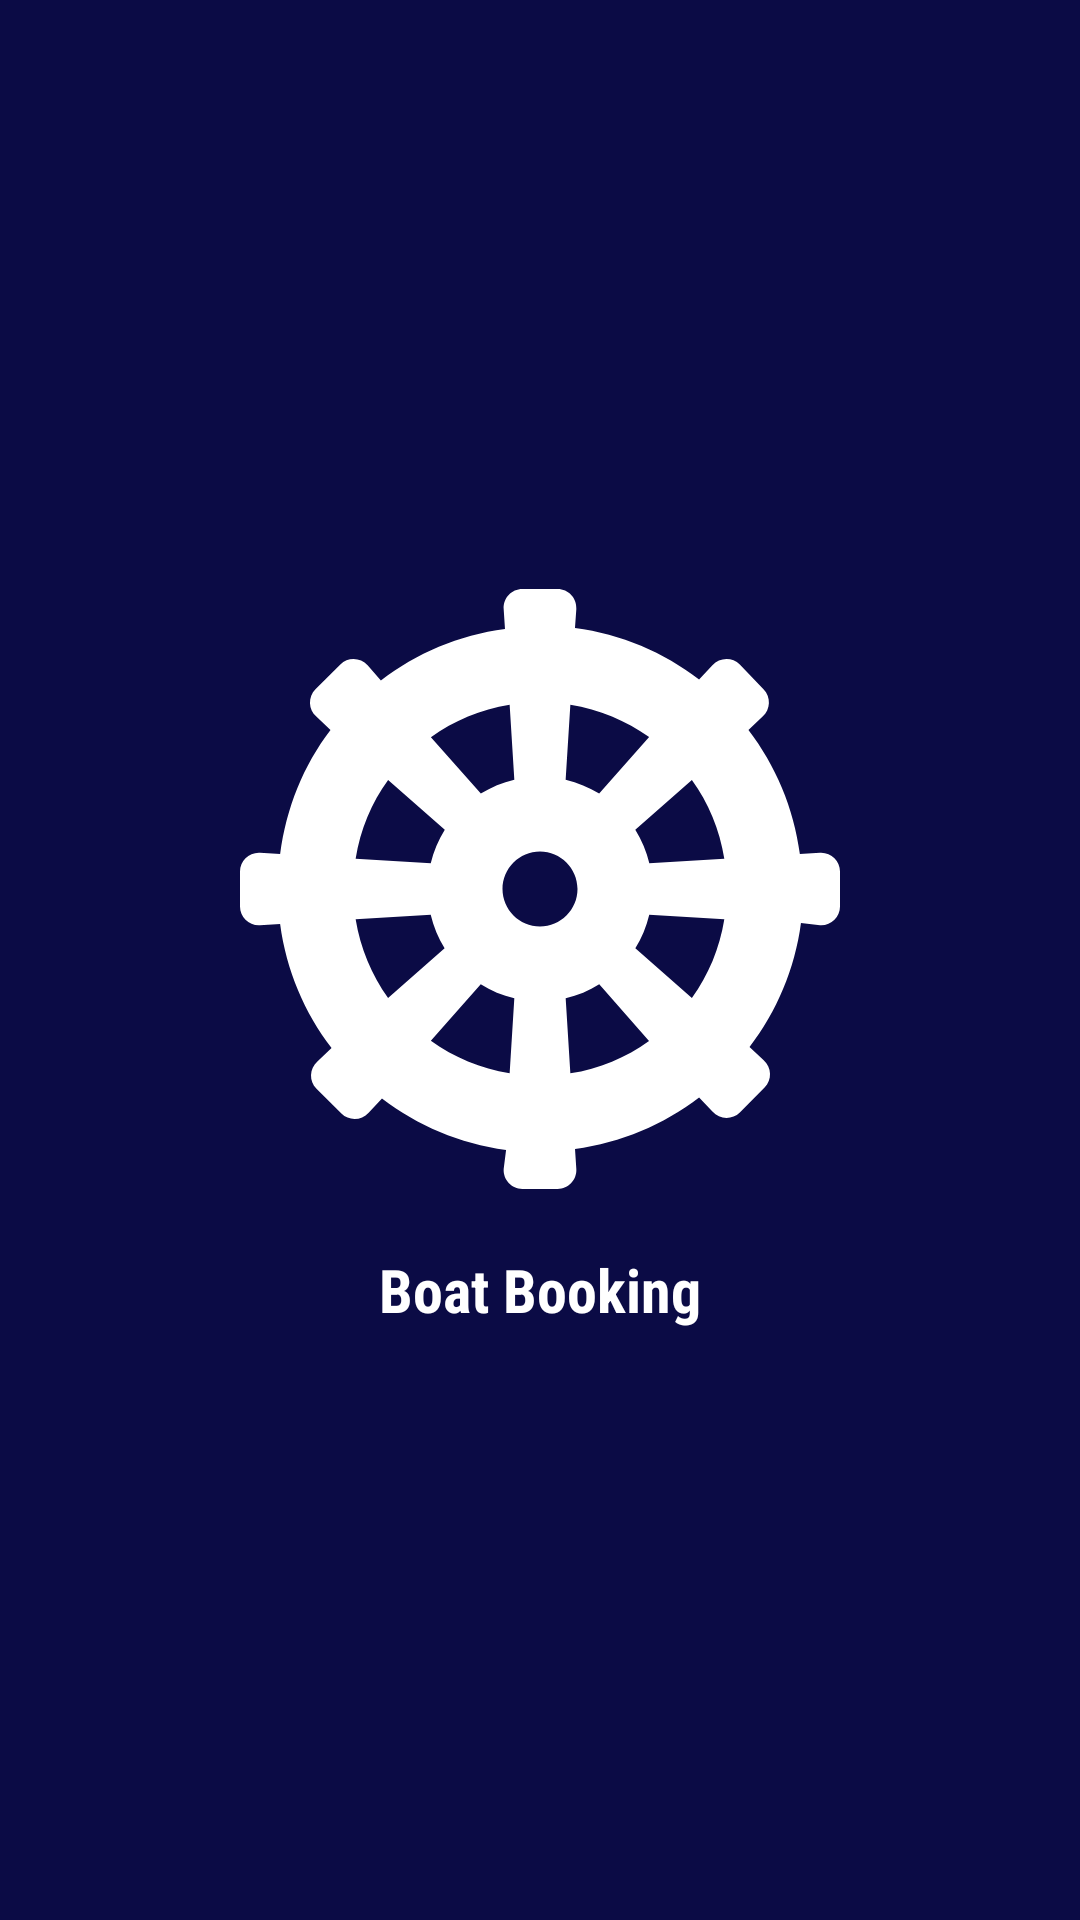

This screen was rendered from an Android layout file. Write that file and the resources it references.
<!-- AndroidManifest.xml: activity theme Theme.BoatBooking_1 -->
<!-- res/layout/activity_splash.xml -->
<?xml version="1.0" encoding="utf-8"?>
<LinearLayout xmlns:android="http://schemas.android.com/apk/res/android"
    xmlns:app="http://schemas.android.com/apk/res-auto"
    xmlns:tools="http://schemas.android.com/tools"
    android:layout_width="match_parent"
    android:layout_height="match_parent"
    android:background="@color/navy_blue"
    android:gravity="center"
    android:orientation="vertical"
    tools:context=".SplashActivity">

    <ImageView
        android:layout_width="200dp"
        android:layout_height="200dp"
        android:src="@drawable/ic_rudder"
        app:tint="@color/white" />

    <TextView
        android:layout_width="wrap_content"
        android:layout_height="wrap_content"
        android:layout_marginTop="20dp"
        android:fontFamily="sans-serif-condensed"
        android:text="@string/app_name"
        android:textColor="@color/white"
        android:textSize="20dp"
        android:textStyle="bold" />
</LinearLayout>
<!-- resources referenced by this layout -->
<resources>
  <color name="navy_blue">#0B0B45</color>
  <color name="white">#FFFFFFFF</color>
  <!-- drawable ic_rudder: vector/xml drawable (drawable, 2280 chars, omitted) -->
  <string name="app_name">Boat Booking</string>
  <style name="Theme.BoatBooking_1" parent="Theme.MaterialComponents.DayNight.NoActionBar">
          
          <item name="colorPrimary">@color/navy_blue</item>
          <item name="colorPrimaryVariant">@color/navy_blue</item>
          <item name="colorOnPrimary">@color/white</item>
          
          <item name="colorSecondary">@color/teal_200</item>
          <item name="colorSecondaryVariant">@color/teal_700</item>
          <item name="colorOnSecondary">@color/black</item>
          
          <item name="android:statusBarColor" tools:targetApi="l">?attr/colorPrimaryVariant</item>
          
      </style>
  <color name="teal_700">#22C49D</color>
  <color name="black">#FF000000</color>
  <!-- not gathered from this repository: default colours our renderer supplied (Android Studio template values) -->
  <color name="teal_200">#FF03DAC5</color>
</resources>
